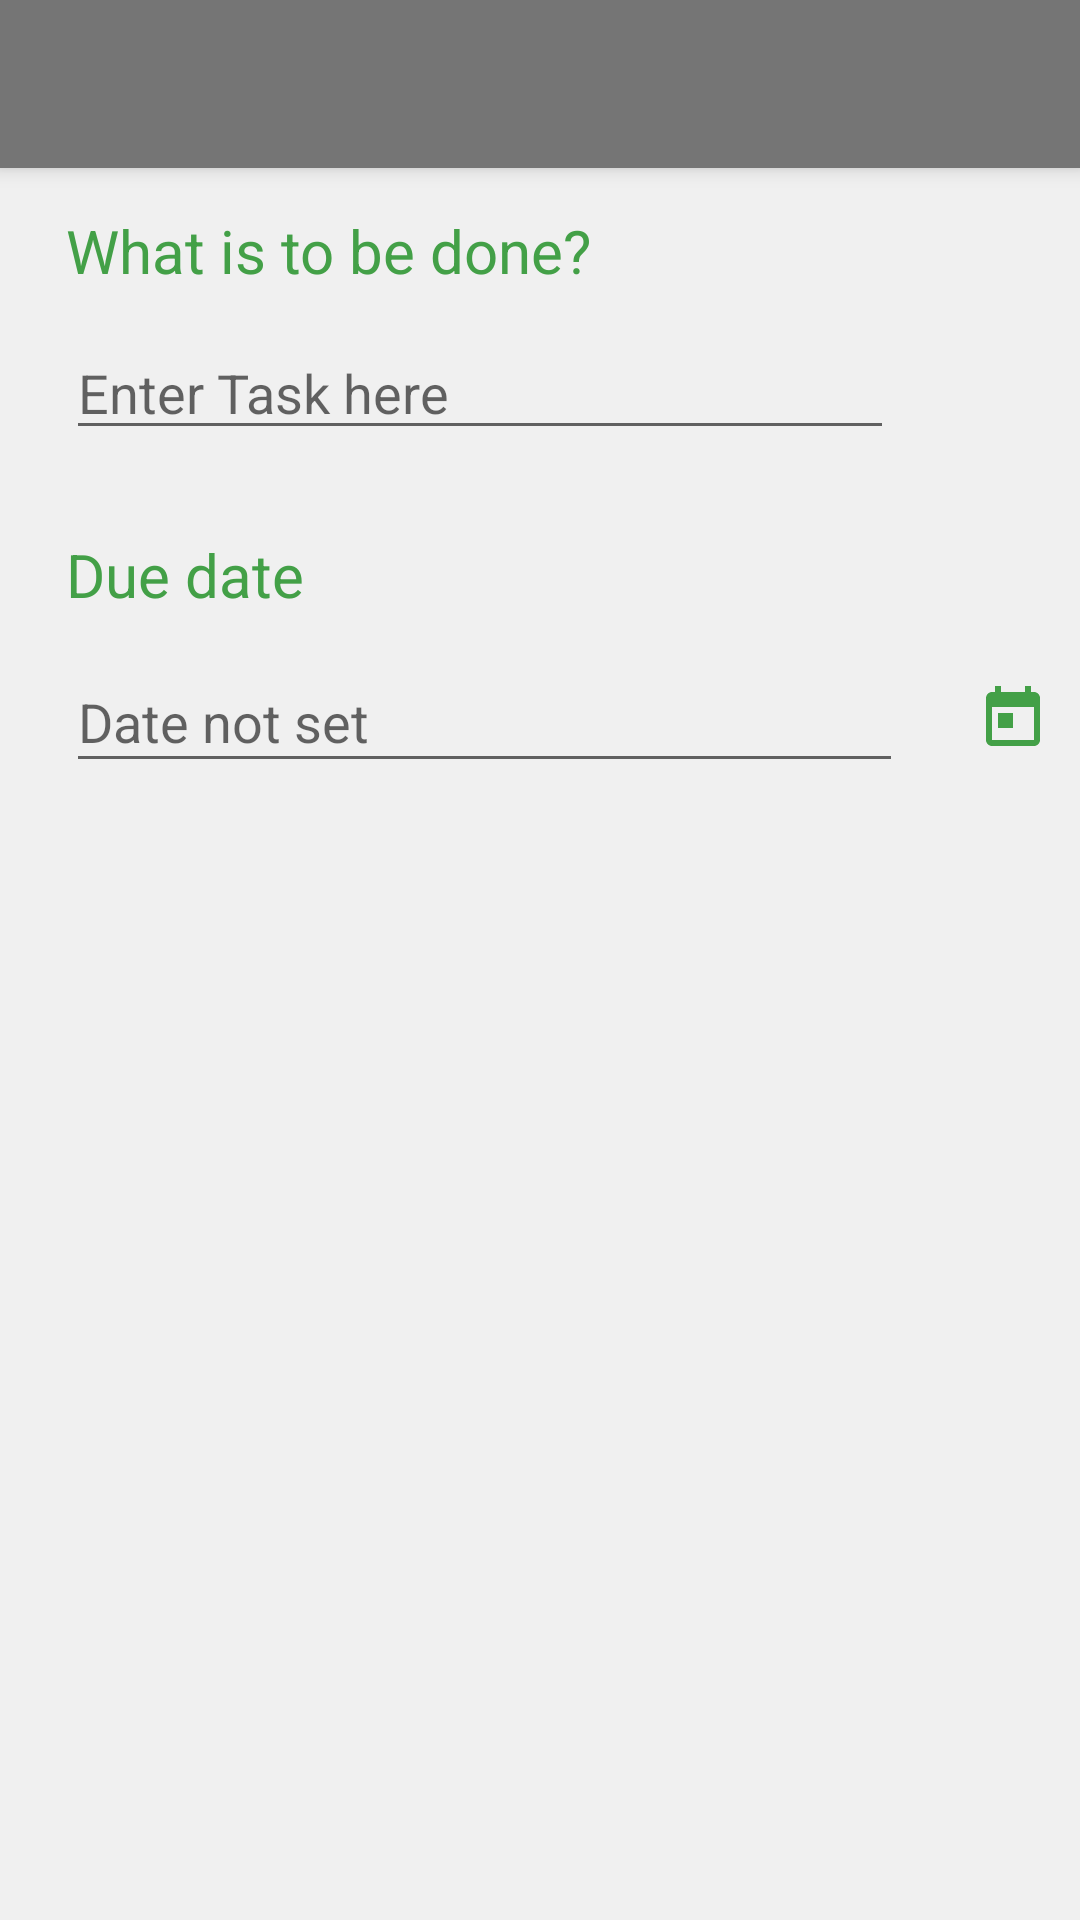

Reconstruct the res/layout file that produces this screen, plus the resources it refers to.
<!-- AndroidManifest.xml: activity theme AppTheme -->
<!-- res/layout/activity_add_task.xml -->
<?xml version="1.0" encoding="utf-8"?>
<RelativeLayout xmlns:android="http://schemas.android.com/apk/res/android"
    xmlns:app="http://schemas.android.com/apk/res-auto"
    xmlns:tools="http://schemas.android.com/tools"
    android:layout_width="match_parent"
    android:layout_height="match_parent"
    android:background="@color/colorBackground"
    android:theme="@style/AppTheme"
    tools:context=".activities.AddTaskActivity">

    <include
        android:id="@+id/addTool"
        layout="@layout/toolbar" />1

    <TextView
        android:id="@+id/textWhattodo"
        android:layout_width="wrap_content"
        android:layout_height="wrap_content"
        android:layout_alignParentStart="true"
        android:layout_alignParentTop="true"
        android:layout_marginStart="22dp"
        android:layout_marginTop="70dp"
        android:text="@string/what_is_to_be_done"
        android:textColor="@color/colorAccent"
        android:textSize="20sp" />

    <EditText
        android:id="@+id/editWhatTodo"
        android:layout_width="276dp"
        android:layout_height="40dp"
        android:layout_alignParentTop="true"
        android:layout_alignStart="@+id/textWhattodo"
        android:layout_marginTop="110dp"
        android:hint="@string/enter_task_here"
        android:outlineSpotShadowColor="@color/colorAccent" />

    <TextView
        android:id="@+id/txtDue"
        android:layout_width="wrap_content"
        android:layout_height="28dp"
        android:layout_alignParentTop="true"
        android:layout_alignStart="@+id/textWhattodo"
        android:layout_marginTop="178dp"
        android:text="@string/due_date"
        android:textColor="@color/colorAccent"
        android:textSize="20sp" />

    <EditText
        android:id="@+id/editDue"
        android:layout_width="279dp"
        android:layout_height="44dp"
        android:layout_alignParentTop="true"
        android:layout_alignStart="@+id/textWhattodo"
        android:layout_marginTop="217dp"
        android:hint="Date not set" />

    <ImageButton
        android:id="@+id/imageCalendar"
        android:layout_width="45dp"
        android:layout_height="45dp"
        android:layout_alignParentEnd="true"
        android:layout_alignTop="@+id/editDue"
        android:background="@color/colorBackground"
        app:srcCompat="@drawable/ic_today" />

    <EditText
        android:id="@+id/editTime"
        android:layout_width="279dp"
        android:layout_height="44dp"
        android:layout_alignStart="@+id/textWhattodo"
        android:layout_centerVertical="true"
        android:hint="What about time?"
        android:visibility="invisible" />

    <ImageButton
        android:id="@+id/imageTime"
        android:layout_width="45dp"
        android:layout_height="45dp"
        android:visibility="invisible"
        android:layout_alignParentEnd="true"
        android:layout_alignTop="@+id/editTime"
        android:background="@color/colorBackground"
        app:srcCompat="@drawable/ic_access_time_black_24dp" />


</RelativeLayout>
<!-- res/layout/toolbar.xml (included above) -->
<?xml version="1.0" encoding="utf-8"?>
<android.support.v7.widget.Toolbar xmlns:android="http://schemas.android.com/apk/res/android"
    android:layout_width="match_parent"
    android:layout_height="wrap_content"
    xmlns:app="http://schemas.android.com/apk/res-auto"
    android:elevation="4dp"
    android:theme="@style/ThemeOverlay.AppCompat.Dark.ActionBar"
    android:background="@color/colorPrimaryDark"
    app:popupTheme="@style/ThemeOverlay.AppCompat.Light">

</android.support.v7.widget.Toolbar>
<!-- resources referenced by this layout -->
<resources>
  <color name="colorAccent">#43A047</color>
  <color name="colorBackground">#f0f0f0</color>
  <color name="colorPrimaryDark">#FF757575</color>
  <!-- drawable ic_access_time_black_24dp (drawable) -->
  <vector android:autoMirrored="true" android:height="24dp"
      android:tint="#38A635" android:viewportHeight="24.0"
      android:viewportWidth="24.0" android:width="24dp" xmlns:android="http://schemas.android.com/apk/res/android">
      <path android:fillColor="#FF000000" android:pathData="M11.99,2C6.47,2 2,6.48 2,12s4.47,10 9.99,10C17.52,22 22,17.52 22,12S17.52,2 11.99,2zM12,20c-4.42,0 -8,-3.58 -8,-8s3.58,-8 8,-8 8,3.58 8,8 -3.58,8 -8,8zM12.5,7H11v6l5.25,3.15 0.75,-1.23 -4.5,-2.67z"/>
  </vector>
  <!-- drawable ic_today (drawable) -->
  <vector android:autoMirrored="true" android:height="24dp"
      android:tint="#43a047" android:viewportHeight="24.0"
      android:viewportWidth="24.0" android:width="24dp" xmlns:android="http://schemas.android.com/apk/res/android">
      <path android:fillColor="#FF000000" android:pathData="M19,3h-1L18,1h-2v2L8,3L8,1L6,1v2L5,3c-1.11,0 -1.99,0.9 -1.99,2L3,19c0,1.1 0.89,2 2,2h14c1.1,0 2,-0.9 2,-2L21,5c0,-1.1 -0.9,-2 -2,-2zM19,19L5,19L5,8h14v11zM7,10h5v5L7,15z"/>
  </vector>
  <string name="due_date">Due date</string>
  <string name="enter_task_here">Enter Task here</string>
  <string name="what_is_to_be_done">What is to be done?</string>
  <style name="AppTheme" parent="AppCompat">
          
          <item name="android:colorPrimary">@color/colorPrimary</item>
          <item name="android:colorPrimaryDark">@color/colorPrimaryDark</item>
          <item name="android:colorAccent">@color/colorAccent</item>
      </style>
  <style name="AppCompat" parent="Theme.AppCompat.Light.NoActionBar" />
  <color name="colorPrimary">#DEDEDE</color>
</resources>
